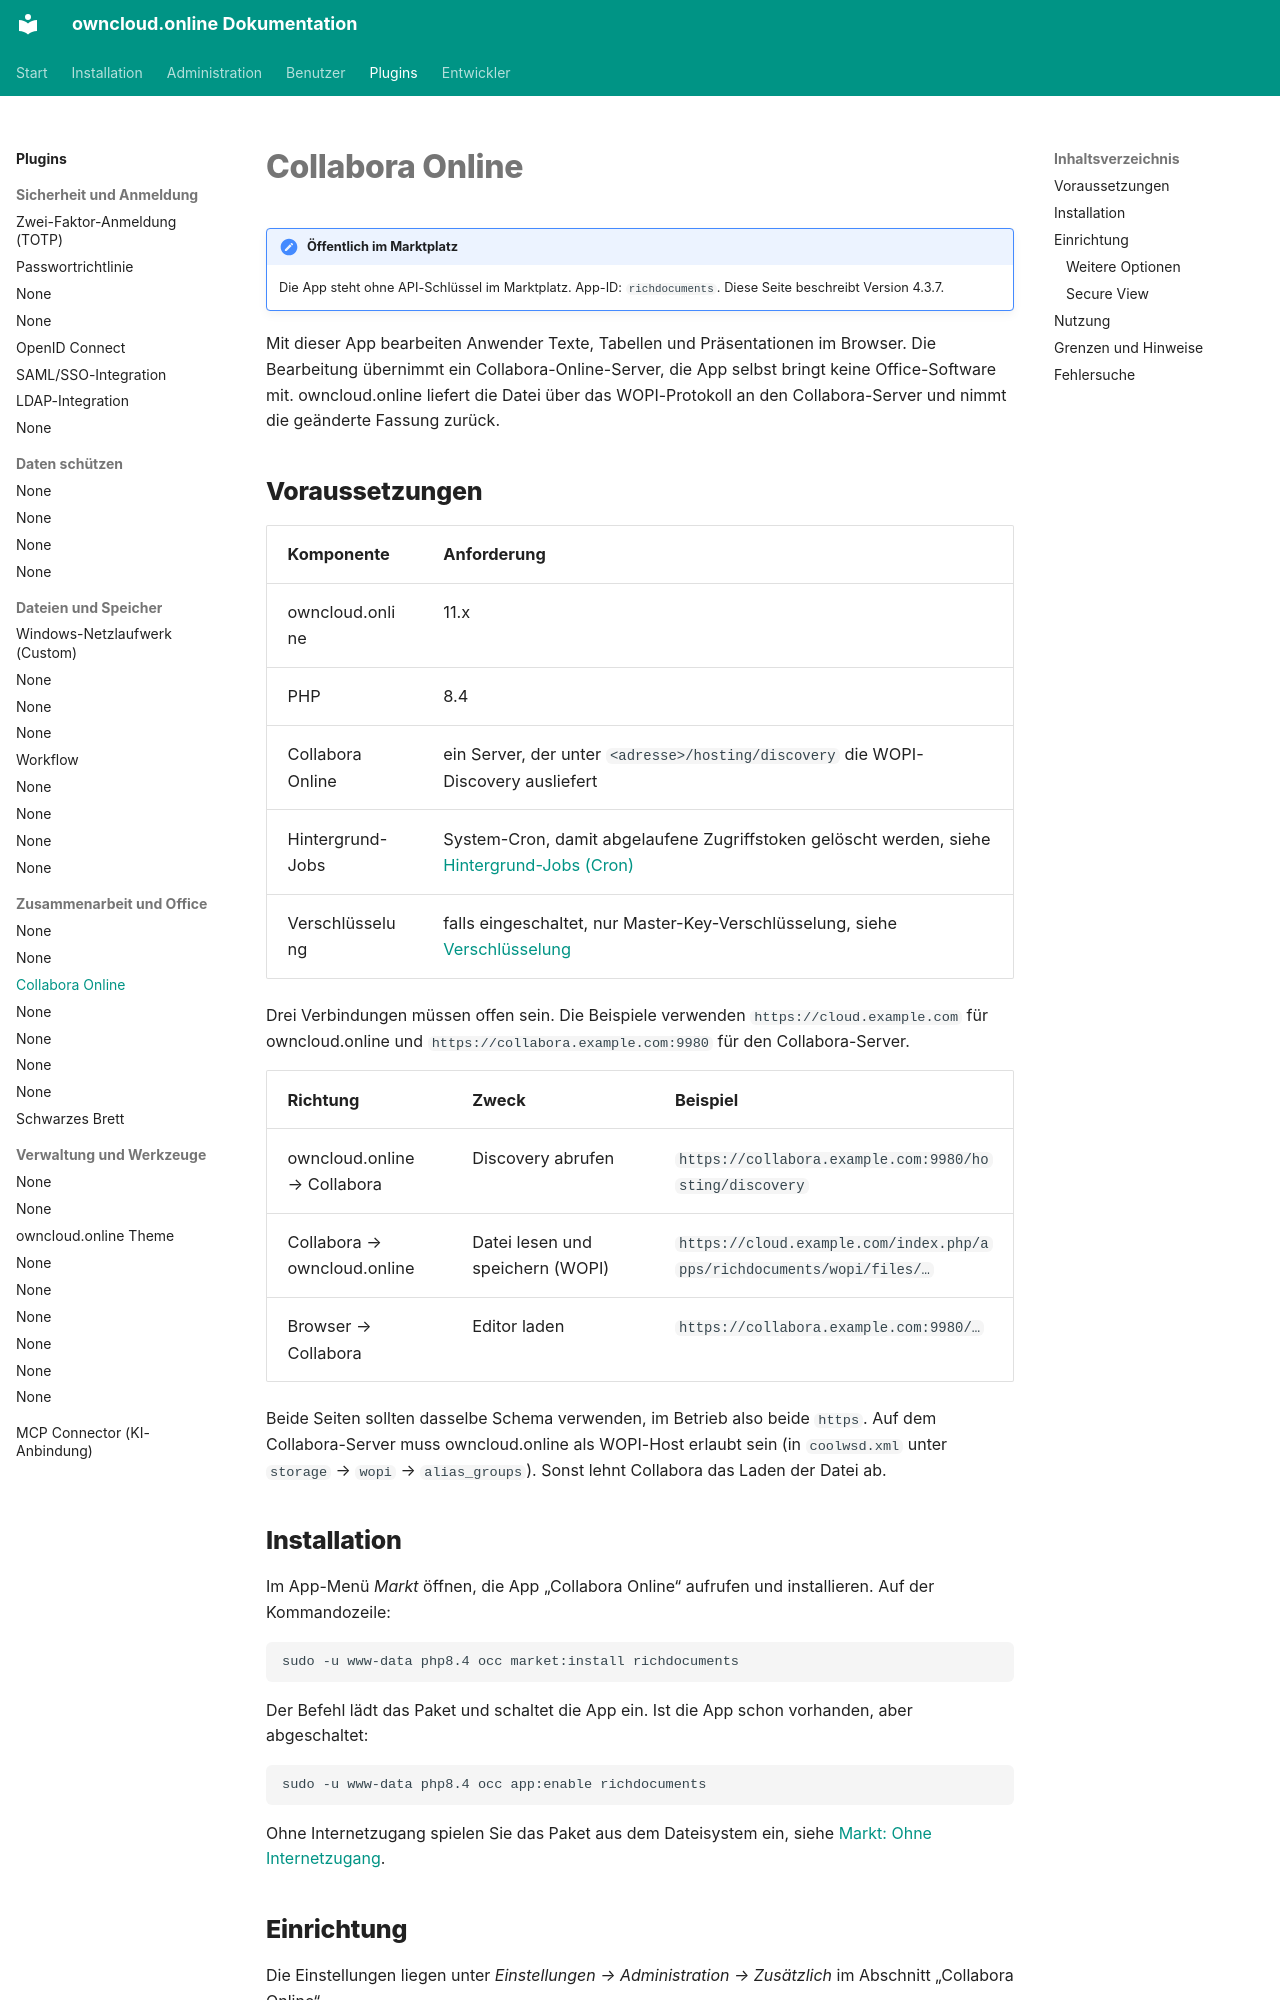

repository: BWTECH-github/owncloud.online · page: plugins/apps/richdocuments/index.html · generator: mkdocs

# Collabora Online

!!! note "Öffentlich im Marktplatz"
    Die App steht ohne API-Schlüssel im Marktplatz. App-ID: `richdocuments`. Diese Seite beschreibt Version 4.3.7.

Mit dieser App bearbeiten Anwender Texte, Tabellen und Präsentationen im Browser. Die
Bearbeitung übernimmt ein Collabora-Online-Server, die App selbst bringt keine
Office-Software mit. owncloud.online liefert die Datei über das WOPI-Protokoll an den
Collabora-Server und nimmt die geänderte Fassung zurück.

## Voraussetzungen

| Komponente | Anforderung |
| --- | --- |
| owncloud.online | 11.x |
| PHP | 8.4 |
| Collabora Online | ein Server, der unter `<adresse>/hosting/discovery` die WOPI-Discovery ausliefert |
| Hintergrund-Jobs | System-Cron, damit abgelaufene Zugriffstoken gelöscht werden, siehe [Hintergrund-Jobs (Cron)](../../administration/background-jobs.md) |
| Verschlüsselung | falls eingeschaltet, nur Master-Key-Verschlüsselung, siehe [Verschlüsselung](../../administration/encryption.md) |

Drei Verbindungen müssen offen sein. Die Beispiele verwenden `https://cloud.example.com`
für owncloud.online und `https://collabora.example.com:9980` für den Collabora-Server.

| Richtung | Zweck | Beispiel |
| --- | --- | --- |
| owncloud.online → Collabora | Discovery abrufen | `https://collabora.example.com:9980/hosting/discovery` |
| Collabora → owncloud.online | Datei lesen und speichern (WOPI) | `https://cloud.example.com/index.php/apps/richdocuments/wopi/files/…` |
| Browser → Collabora | Editor laden | `https://collabora.example.com:9980/…` |

Beide Seiten sollten dasselbe Schema verwenden, im Betrieb also beide `https`. Auf dem
Collabora-Server muss owncloud.online als WOPI-Host erlaubt sein (in `coolwsd.xml` unter
`storage` → `wopi` → `alias_groups`). Sonst lehnt Collabora das Laden der Datei ab.

## Installation

Im App-Menü *Markt* öffnen, die App „Collabora Online“ aufrufen und installieren. Auf der
Kommandozeile:

```bash
sudo -u www-data php8.4 occ market:install richdocuments
```

Der Befehl lädt das Paket und schaltet die App ein. Ist die App schon vorhanden, aber
abgeschaltet:

```bash
sudo -u www-data php8.4 occ app:enable richdocuments
```

Ohne Internetzugang spielen Sie das Paket aus dem Dateisystem ein, siehe
[Markt: Ohne Internetzugang](market.md#ohne-internetzugang).
